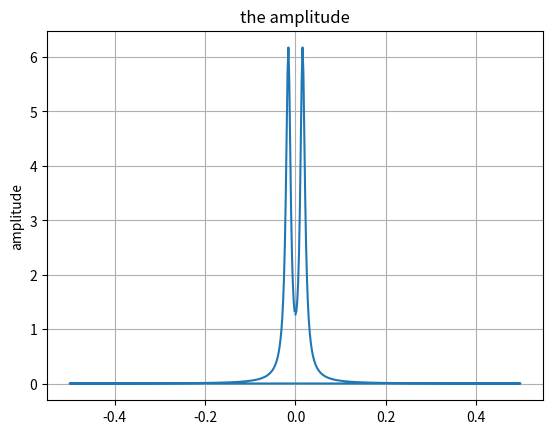

Write Python code to recreate this figure.
import numpy as np
import matplotlib.pyplot as plt

begintime = 0
endtime = 10
timelength = endtime - begintime
samplingfreq = 512
samplinginterval = timelength / samplingfreq
timepoints = np.arange(begintime, endtime, samplinginterval)
num_samples = len(timepoints)
print(num_samples)

alpha = 2.0
f_0 = 0.8
def f_T(x) :
    if x <= 0 :
        u = 0
    else :
        u = 1 
    return x * np.exp(-alpha * x) * np.cos(2*np.pi*f_0*x) * u
signal = [f_T(x) for x in timepoints]

# Discrete Fourier transform with Fast Fourier Transform
fft = np.fft.fft(signal)
fft_magnitude = abs(fft)

N = samplingfreq 
T = 16 
delta_omega = 2*np.pi / T
P = int(N / T)
R = 2 # degree of phase function of lanmda_T

# Draw the signal graph
plt.title("the amplitude")
plt.ylabel("amplitude")
freq = np.fft.fftfreq(num_samples)
plt.plot(freq, fft_magnitude)
plt.grid()

plt.savefig("fft_magnitude.png")